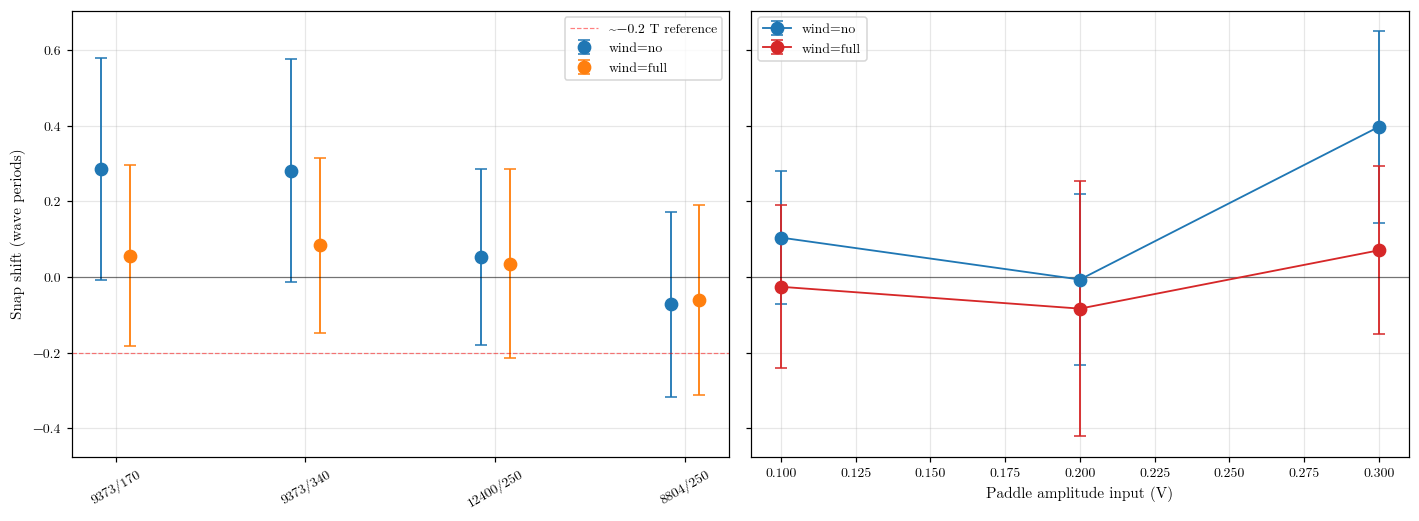

The data file committed next to this chart (first rows):
path, WaveFrequencyInput [Hz], WaveAmplitudeInput [Volt], WindCondition, PanelCondition, Mooring, quality_flag, Probe 9373/170 hg_snap_shift, Probe 9373/340 hg_snap_shift, Probe 12400/250 hg_snap_shift, Probe 8804/250 hg_snap_shift, 9373/170_shift_periods, 9373/340_shift_periods, 12400/250_shift_periods, 8804/250_shift_periods
/Users/ole/Kodevik/wave_project/wavedata…, 1.5, 0.2, full, full, below_90_loose230, ok, 59, 46, -19, 24, 0.3533, 0.2754, -0.1138, 0.1437
/Users/ole/Kodevik/wave_project/wavedata…, 0.9, 0.1, full, full, below_90_loose230, ok, -120, 37, 91, -51, -0.4316, 0.1331, 0.3273, -0.1835
/Users/ole/Kodevik/wave_project/wavedata…, 1.3, 0.2, full, full, below_90_loose230, ok, 7, 3, -40, -70, 0.03646, 0.01562, -0.2083, -0.3646
/Users/ole/Kodevik/wave_project/wavedata…, 1.4, 0.1, full, full, below_90_loose230, ok, 47, 33, 86, 10, 0.2626, 0.1844, 0.4804, 0.05587
/Users/ole/Kodevik/wave_project/wavedata…, 1.2, 0.1, full, full, below_90_loose230, ok, , , , , , , , 
/Users/ole/Kodevik/wave_project/wavedata…, 0.6, 0.1, full, full, below_90_loose230, ok, -37, -23, 21, 7, -0.08873, -0.05516, 0.05036, 0.01679
/Users/ole/Kodevik/wave_project/wavedata…, 1.3, 0.1, full, full, below_90_loose230, ok, -8, 20, -8, -43, -0.04167, 0.1042, -0.04167, -0.224
/Users/ole/Kodevik/wave_project/wavedata…, 1.4, 0.2, full, full, below_90_loose230, ok, 25, 19, 61, -21, 0.1397, 0.1061, 0.3408, -0.1173
/Users/ole/Kodevik/wave_project/wavedata…, 0.8, 0.1, full, full, below_90_loose230, ok, -64, -62, 11, -22, -0.2051, -0.1987, 0.03526, -0.07051
/Users/ole/Kodevik/wave_project/wavedata…, 1.3, 0.1, full, full, below_90_loose230, ok, 16, 16, -15, -36, 0.08333, 0.08333, -0.07812, -0.1875
/Users/ole/Kodevik/wave_project/wavedata…, 1.6, 0.3, full, full, below_90_loose230, ok, 16, 16, 9, 16, 0.1026, 0.1026, 0.05769, 0.1026
/Users/ole/Kodevik/wave_project/wavedata…, 1.2, 0.2, full, full, below_90_loose230, ok, -52, -47, 25, 58, -0.25, -0.226, 0.1202, 0.2788
/Users/ole/Kodevik/wave_project/wavedata…, 1.3, 0.1, no, full, below_90_loose230, ok, 54, 52, 6, -21, 0.2812, 0.2708, 0.03125, -0.1094
/Users/ole/Kodevik/wave_project/wavedata…, 1.5, 0.1, full, full, below_90_loose230, ok, 56, 67, 10, 32, 0.3353, 0.4012, 0.05988, 0.1916
/Users/ole/Kodevik/wave_project/wavedata…, 1.3, 0.1, no, full, below_90_loose230, ok, 63, 60, 21, -12, 0.3281, 0.3125, 0.1094, -0.06250
/Users/ole/Kodevik/wave_project/wavedata…, 0.7, 0.1, full, full, below_90_loose230, ok, 5, 9, 82, 48, 0.01401, 0.02521, 0.2297, 0.1344
/Users/ole/Kodevik/wave_project/wavedata…, 1, 0.1, full, full, below_90_loose230, ok, -8, 3, 102, 102, -0.03200, 0.01200, 0.408, 0.408
/Users/ole/Kodevik/wave_project/wavedata…, 1.7, 0.2, full, full, below_90_loose230, ok, 32, 31, -58, 45, 0.2177, 0.2109, -0.3946, 0.3061
/Users/ole/Kodevik/wave_project/wavedata…, 1.6, 0.3, full, full, below_90_loose230, ok, 25, 19, 15, 15, 0.1603, 0.1218, 0.09615, 0.09615
/Users/ole/Kodevik/wave_project/wavedata…, 1.3, 0.1, full, full, below_90_loose230, ok, 16, 12, -2, -29, 0.08333, 0.06250, -0.01042, -0.151
/Users/ole/Kodevik/wave_project/wavedata…, 1.3, 0.3, full, full, below_90_loose230, ok, 8, -2, -44, -70, 0.04167, -0.01042, -0.2292, -0.3646
/Users/ole/Kodevik/wave_project/wavedata…, 1.2, 0.1, full, full, below_90_loose230, ok, -37, -21, 36, 74, -0.1779, -0.101, 0.1731, 0.3558
/Users/ole/Kodevik/wave_project/wavedata…, 0.8, 0.2, full, full, below_90_loose230, ok, -40, -54, 9, -18, -0.1282, -0.1731, 0.02885, -0.05769
/Users/ole/Kodevik/wave_project/wavedata…, 1.5, 0.3, full, full, below_90_loose230, ok, 21, 23, -49, 3, 0.1258, 0.1377, -0.2934, 0.01796
/Users/ole/Kodevik/wave_project/wavedata…, 1.1, 0.2, full, full, below_90_loose230, ok, 106, 113, 68, -35, 0.467, 0.4978, 0.2996, -0.1542
/Users/ole/Kodevik/wave_project/wavedata…, 1.2, 0.1, full, full, below_90_loose230, ok, -41, -41, 33, 71, -0.1971, -0.1971, 0.1587, 0.3413
/Users/ole/Kodevik/wave_project/wavedata…, 1.6, 0.1, full, full, below_90_loose230, ok, -59, -62, -54, -55, -0.3782, -0.3974, -0.3462, -0.3526
/Users/ole/Kodevik/wave_project/wavedata…, 1.1, 0.1, full, full, below_90_loose230, ok, -15, -104, 76, 17, -0.06608, -0.4582, 0.3348, 0.07489
/Users/ole/Kodevik/wave_project/wavedata…, 1.6, 0.2, full, full, below_90_loose230, ok, 70, 67, 70, 70, 0.4487, 0.4295, 0.4487, 0.4487
/Users/ole/Kodevik/wave_project/wavedata…, 0.9, 0.2, full, full, below_90_loose230, ok, -123, 17, 88, -65, -0.4425, 0.06115, 0.3165, -0.2338
/Users/ole/Kodevik/wave_project/wavedata…, 1.3, 0.1, full, full, below_90_loose230, ok, 27, 19, -22, -65, 0.1406, 0.09896, -0.1146, -0.3385
/Users/ole/Kodevik/wave_project/wavedata…, 1.4, 0.3, full, full, below_90_loose230, ok, 8, 7, 43, -33, 0.04469, 0.03911, 0.2402, -0.1844
/Users/ole/Kodevik/wave_project/wavedata…, 1, 0.2, full, full, below_90_loose230, ok, 1, 22, 99, 93, 0.00400, 0.08800, 0.396, 0.372
/Users/ole/Kodevik/wave_project/wavedata…, 1.5, 0.1, full, full, below_90_loose300, ok, -66, -75, 43, 68, -0.3952, -0.4491, 0.2575, 0.4072
/Users/ole/Kodevik/wave_project/wavedata…, 1.7, 0.3, full, full, below_90_loose300, ok, -24, -28, 17, -9, -0.1633, -0.1905, 0.1157, -0.06122
/Users/ole/Kodevik/wave_project/wavedata…, 1.3, 0.2, no, full, below_90_loose300, ok, 42, 39, 6, -31, 0.2188, 0.2031, 0.03125, -0.1615
/Users/ole/Kodevik/wave_project/wavedata…, 1.6, 0.2, full, full, below_90_loose300, ok, 71, 63, 75, 70, 0.4551, 0.4038, 0.4808, 0.4487
/Users/ole/Kodevik/wave_project/wavedata…, 1.4, 0.1, no, full, below_90_loose300, ok, 85, 84, -54, 30, 0.4749, 0.4693, -0.3017, 0.1676
/Users/ole/Kodevik/wave_project/wavedata…, 1.5, 0.2, full, full, below_90_loose300, ok, 52, 58, -14, 24, 0.3114, 0.3473, -0.08383, 0.1437
/Users/ole/Kodevik/wave_project/wavedata…, 1.6, 0.2, no, full, below_90_loose300, ok, -48, -48, -32, -60, -0.3077, -0.3077, -0.2051, -0.3846
/Users/ole/Kodevik/wave_project/wavedata…, 1.7, 0.2, no, full, below_90_loose300, ok, -57, -59, -1, -53, -0.3878, -0.4014, -0.00680, -0.3605
/Users/ole/Kodevik/wave_project/wavedata…, 1.5, 0.1, no, full, below_90_loose300, ok, -53, -54, 56, 84, -0.3174, -0.3234, 0.3353, 0.503
/Users/ole/Kodevik/wave_project/wavedata…, 1.5, 0.3, full, full, below_90_loose300, ok, 29, 34, -46, 3, 0.1736, 0.2036, -0.2754, 0.01796
/Users/ole/Kodevik/wave_project/wavedata…, 1.3, 0.2, full, full, below_90_loose300, ok, 3, -3, -24, -62, 0.01562, -0.01562, -0.125, -0.3229
/Users/ole/Kodevik/wave_project/wavedata…, 1.4, 0.2, no, full, below_90_loose300, ok, 62, 61, -71, 10, 0.3464, 0.3408, -0.3967, 0.05587
/Users/ole/Kodevik/wave_project/wavedata…, 0.8, 0.2, full, full, below_90_loose300, ok, -53, -55, 10, -6, -0.1699, -0.1763, 0.03205, -0.01923
/Users/ole/Kodevik/wave_project/wavedata…, 1.5, 0.3, no, full, below_90_loose300, ok, 53, 50, -10, 22, 0.3174, 0.2994, -0.05988, 0.1317
/Users/ole/Kodevik/wave_project/wavedata…, 1.4, 0.2, full, full, below_90_loose300, ok, 27, 35, 70, -17, 0.1508, 0.1955, 0.3911, -0.09497
/Users/ole/Kodevik/wave_project/wavedata…, 1.4, 0.1, full, full, below_90_loose300, ok, 63, 55, -72, 5, 0.352, 0.3073, -0.4022, 0.02793
/Users/ole/Kodevik/wave_project/wavedata…, 1.5, 0.2, no, full, below_90_loose300, ok, -68, -74, 37, 63, -0.4072, -0.4431, 0.2216, 0.3772
/Users/ole/Kodevik/wave_project/wavedata…, 1.5, 0.3, full, full, below_90_loose300, ok, 25, 23, -53, 0.00000, 0.1497, 0.1377, -0.3174, 0.00000
/Users/ole/Kodevik/wave_project/wavedata…, 1.6, 0.3, no, full, below_90_loose300, ok, 69, 66, 62, 50, 0.4423, 0.4231, 0.3974, 0.3205
/Users/ole/Kodevik/wave_project/wavedata…, 1.4, 0.1, full, full, below_90_loose300, ok, 44, 41, -80, 17, 0.2458, 0.2291, -0.4469, 0.09497
/Users/ole/Kodevik/wave_project/wavedata…, 1.3, 0.1, full, full, below_90_loose300, ok, 13, 25, -6, -47, 0.06771, 0.1302, -0.03125, -0.2448
/Users/ole/Kodevik/wave_project/wavedata…, 1.6, 0.3, no, full, below_90_loose300, ok, 68, 65, 65, 51, 0.4359, 0.4167, 0.4167, 0.3269
/Users/ole/Kodevik/wave_project/wavedata…, 1.3, 0.1, full, full, below_90_loose300, ok, 9, 14, -3, -48, 0.04688, 0.07292, -0.01562, -0.25
/Users/ole/Kodevik/wave_project/wavedata…, 1.6, 0.3, full, full, below_90_loose300, ok, 17, 17, 14, 14, 0.109, 0.109, 0.08974, 0.08974
/Users/ole/Kodevik/wave_project/wavedata…, 1.5, 0.1, no, full, below_90_loose300, ok, -52, -54, 55, -85, -0.3114, -0.3234, 0.3293, -0.509
/Users/ole/Kodevik/wave_project/wavedata…, 1.4, 0.2, full, full, below_90_loose300, ok, 27, 24, 76, -14, 0.1508, 0.1341, 0.4246, -0.07821
/Users/ole/Kodevik/wave_project/wavedata…, 1.3, 0.1, no, full, below_90_loose300, ok, 57, 56, 10, -17, 0.2969, 0.2917, 0.05208, -0.08854
... 43 more rows
